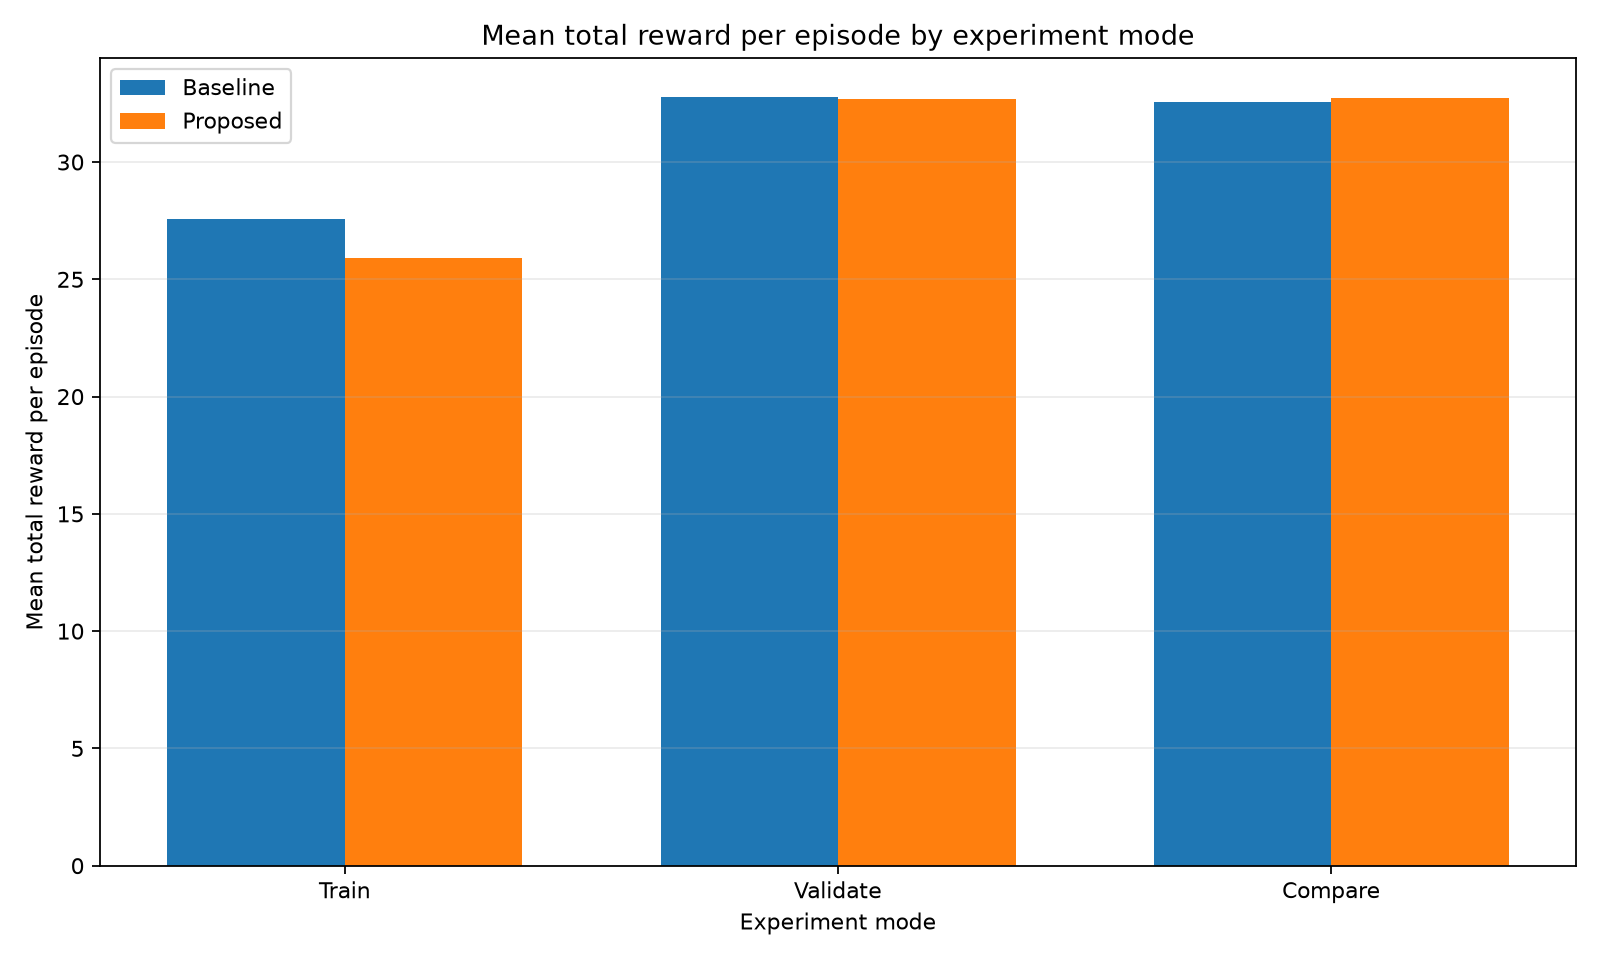

Source data for this figure (header and first rows):
mode, agent, episodes, seed, mean_total_reward_per_episode, mean_reward_per_step
train, baseline, 1000, 42, 27.56, 0.6967
train, proposed, 1000, 42, 25.92, 0.6726
validate, baseline, 200, 43, 32.79, 0.8278
validate, proposed, 200, 43, 32.68, 0.8171
compare, baseline, 200, 44, 32.54, 0.827
compare, proposed, 200, 44, 32.74, 0.8186
